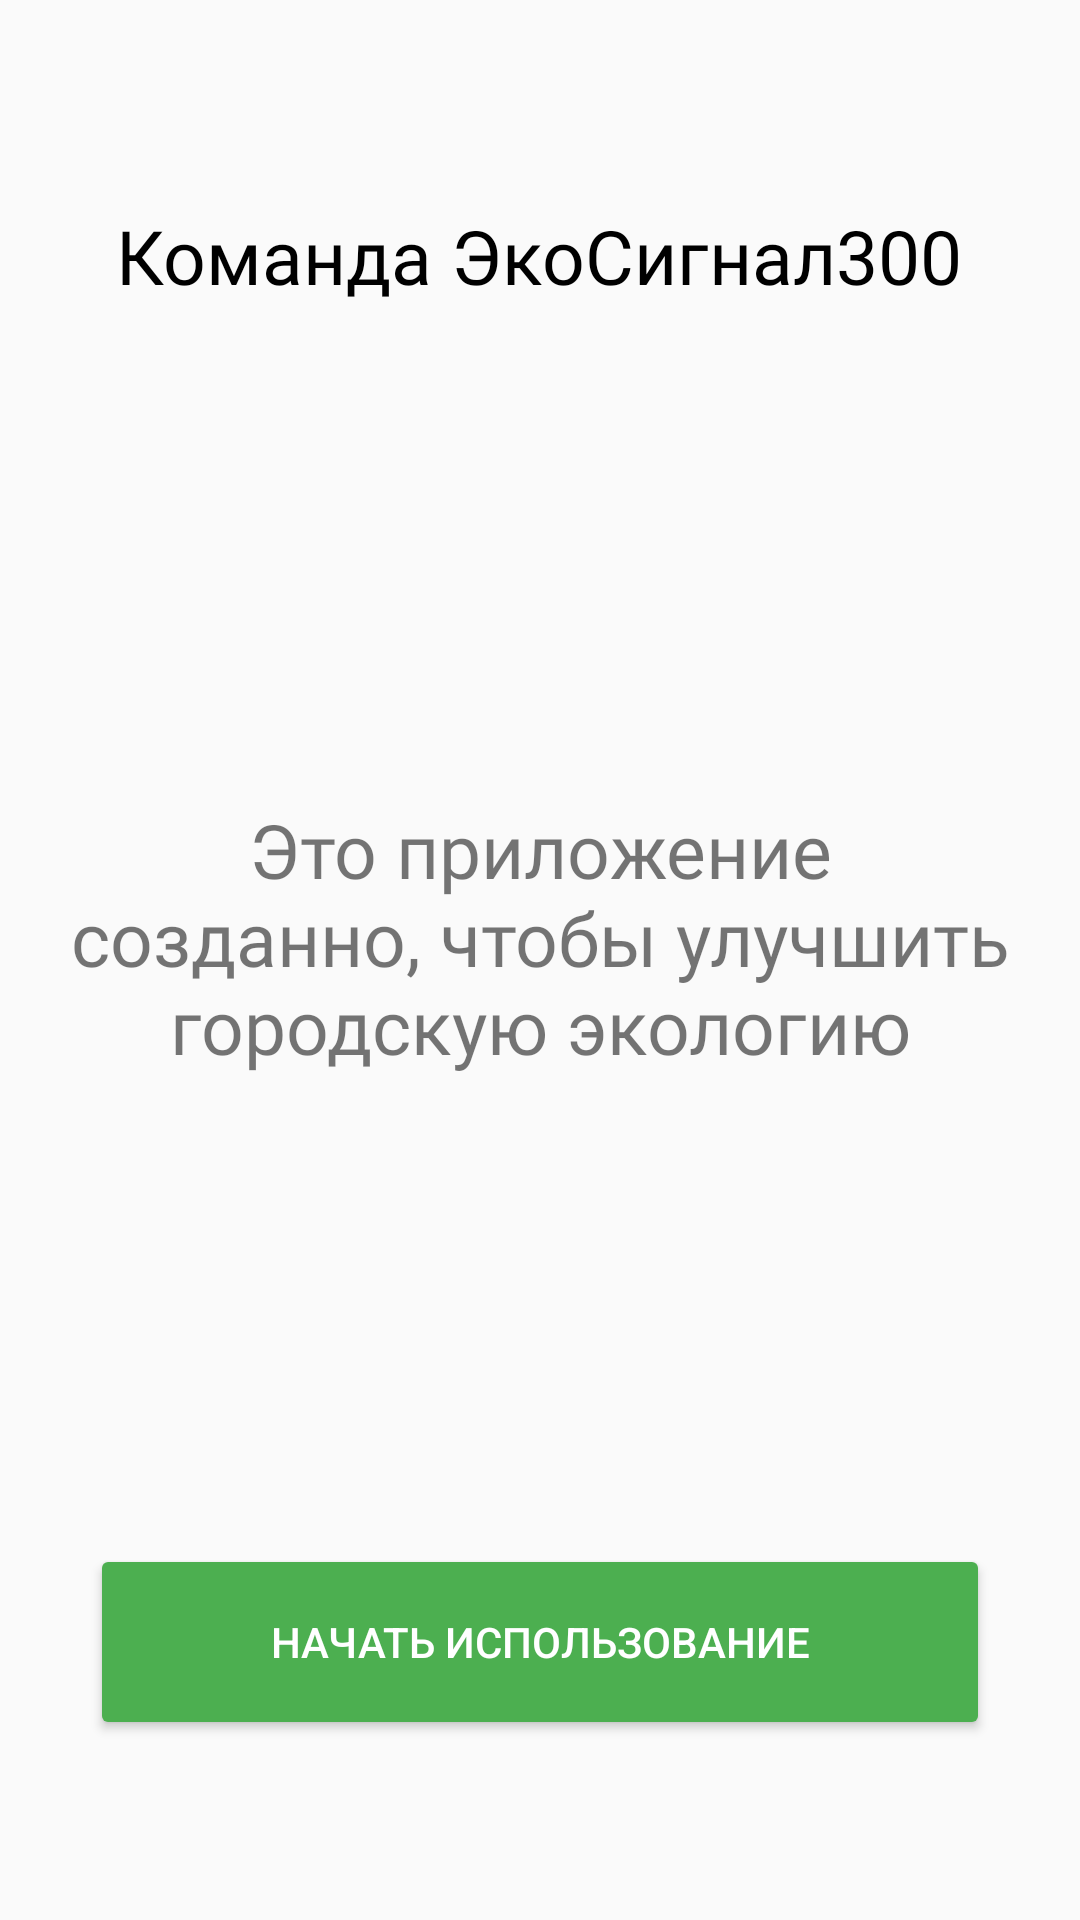

The Android layout XML behind this screen, and the referenced resources:
<!-- AndroidManifest.xml: application theme Theme.Ekaterinburg300 -->
<!-- res/layout/activity_first_screen.xml -->
<?xml version="1.0" encoding="utf-8"?>
<androidx.constraintlayout.widget.ConstraintLayout xmlns:android="http://schemas.android.com/apk/res/android"
    xmlns:app="http://schemas.android.com/apk/res-auto"
    xmlns:tools="http://schemas.android.com/tools"
    android:layout_width="match_parent"
    android:layout_height="match_parent"
    tools:context=".FirstScreen">

    <LinearLayout
        android:layout_width="wrap_content"
        android:layout_height="match_parent"

        android:layout_marginVertical="60dp"
        android:orientation="vertical"
        app:layout_constraintBottom_toBottomOf="parent"
        app:layout_constraintEnd_toEndOf="parent"
        app:layout_constraintStart_toStartOf="parent"
        app:layout_constraintTop_toTopOf="parent">

        <TextView
            android:id="@+id/textView3"
            android:layout_width="wrap_content"
            android:layout_height="wrap_content"
            android:layout_weight="1"
            android:fontFamily="@font/montserrat_bold"
            android:gravity="center"
            android:textColor="@color/black"
            android:layout_gravity="center_horizontal"
            android:text="Команда ЭкоСигнал300"
            android:textSize="25dp"
            android:layout_marginHorizontal="20dp"
            app:layout_constraintBottom_toTopOf="@+id/button"
            app:layout_constraintEnd_toEndOf="parent"
            app:layout_constraintStart_toStartOf="parent"
            app:layout_constraintTop_toTopOf="parent" />

        <TextView
            android:id="@+id/textView2"
            android:layout_width="wrap_content"
            android:layout_height="wrap_content"
            android:layout_weight="18"
            android:fontFamily="@font/montserrat_bold"
            android:gravity="center"
            android:text="Это приложение созданно, чтобы улучшить городскую экологию"
            android:textSize="25dp"
            android:layout_marginHorizontal="20dp"
            app:layout_constraintBottom_toTopOf="@+id/button"
            app:layout_constraintEnd_toEndOf="parent"
            app:layout_constraintStart_toStartOf="parent"
            app:layout_constraintTop_toTopOf="parent" />

        <Button
            android:id="@+id/button_start"
            android:layout_width="match_parent"
            android:layout_height="wrap_content"
            android:layout_gravity="center_horizontal"
            android:layout_weight="1"
            android:textColor="@color/white"
            android:text="Начать использование"

            android:layout_marginHorizontal="30dp"
            app:layout_constraintBottom_toBottomOf="parent"
            app:layout_constraintEnd_toEndOf="parent"
            app:layout_constraintStart_toStartOf="parent"
            app:layout_constraintTop_toTopOf="parent"
            app:layout_constraintVertical_bias="0.887"
            android:backgroundTint="@color/green"/>


    </LinearLayout>



</androidx.constraintlayout.widget.ConstraintLayout>
<!-- resources referenced by this layout -->
<resources>
  <color name="black">#FF000000</color>
  <color name="green">#4CAF50</color>
  <color name="white">#FFFFFFFF</color>
  <style name="Theme.Ekaterinburg300" parent="Theme.AppCompat.DayNight.NoActionBar">
          
          <item name="colorPrimary">@color/purple_500</item>
          <item name="colorPrimaryVariant">@color/purple_700</item>
          <item name="colorOnPrimary">@color/white</item>
          
          <item name="colorSecondary">@color/teal_200</item>
          <item name="colorSecondaryVariant">@color/teal_700</item>
          <item name="colorOnSecondary">@color/black</item>
          
          <item name="android:statusBarColor">?attr/colorPrimaryVariant</item>
          
      </style>
  <color name="purple_500">#FF6200EE</color>
  <color name="purple_700">#FF3700B3</color>
  <color name="teal_200">#FF03DAC5</color>
  <color name="teal_700">#FF018786</color>
</resources>
